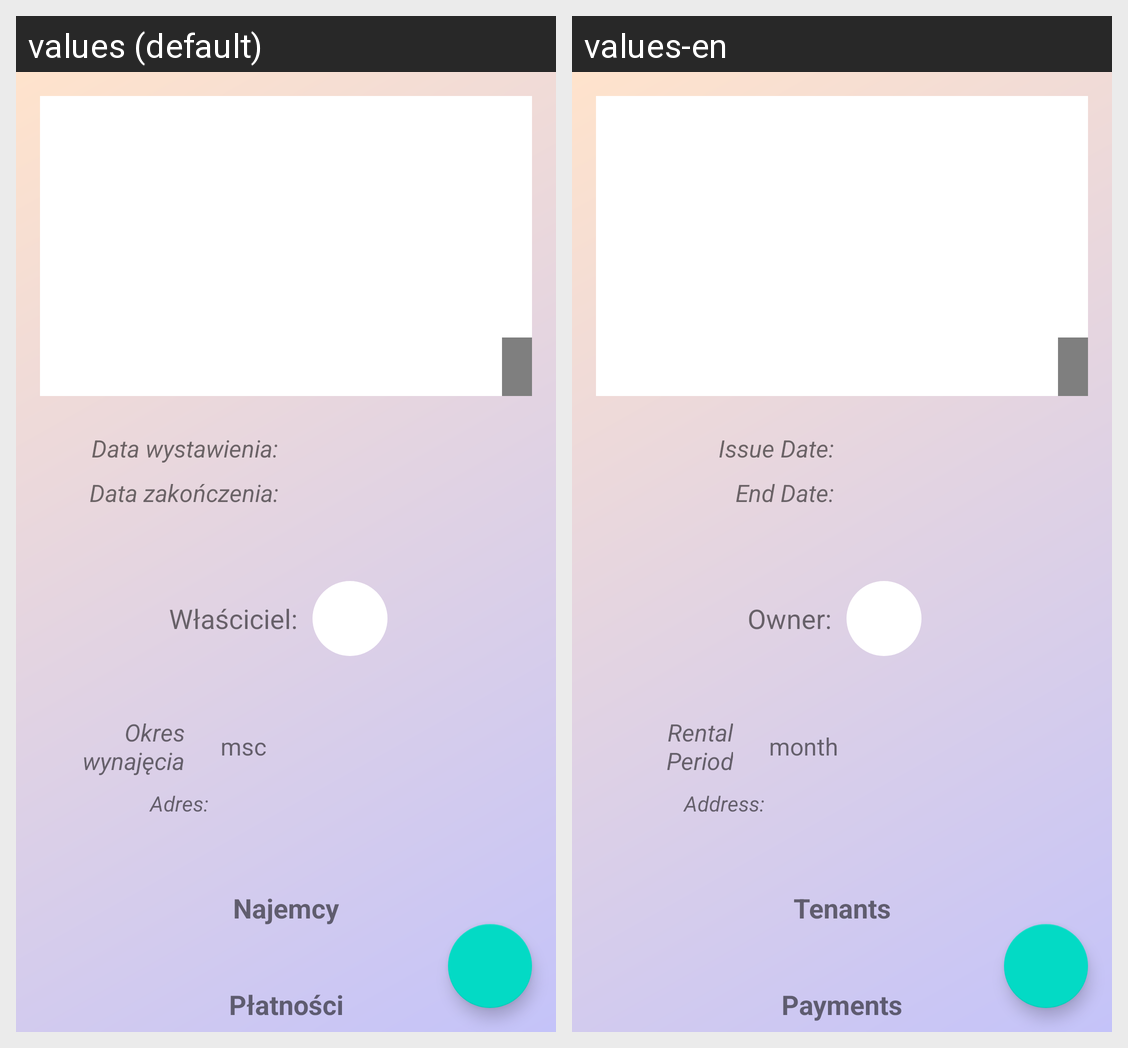

Here is an Android app screen in its default locale and in the app's own translations. Write out the translated-string differences for the strings that appear on this screen.
Android screen res/layout/fragment_rent_detail.xml rendered under 2 locales, left to right: values (default), values-en. Device: Nexus 5 (rendered at 1080×1920; each locale shown at half size, 540×960, under a caption strip naming it); theme Theme.Flats4us21.
Strings drawn on this screen, with the default value and each locale's value (text and hints the layout hard-codes, and strings that could not be matched under every locale, appear in the picture but are not listed):

issue_date
  values: Data wystawienia:
  values-en: Issue Date:

end_date
  values: Data zakończenia:
  values-en: End Date:

owner
  values: Właściciel:
  values-en: Owner:

period
  values: Okres wynajęcia
  values-en: Rental Period

month
  values: msc
  values-en: month

address
  values: Adres:
  values-en: Address:

tentors
  values: Najemcy
  values-en: Tenants

payment
  values: Płatności
  values-en: Payments
